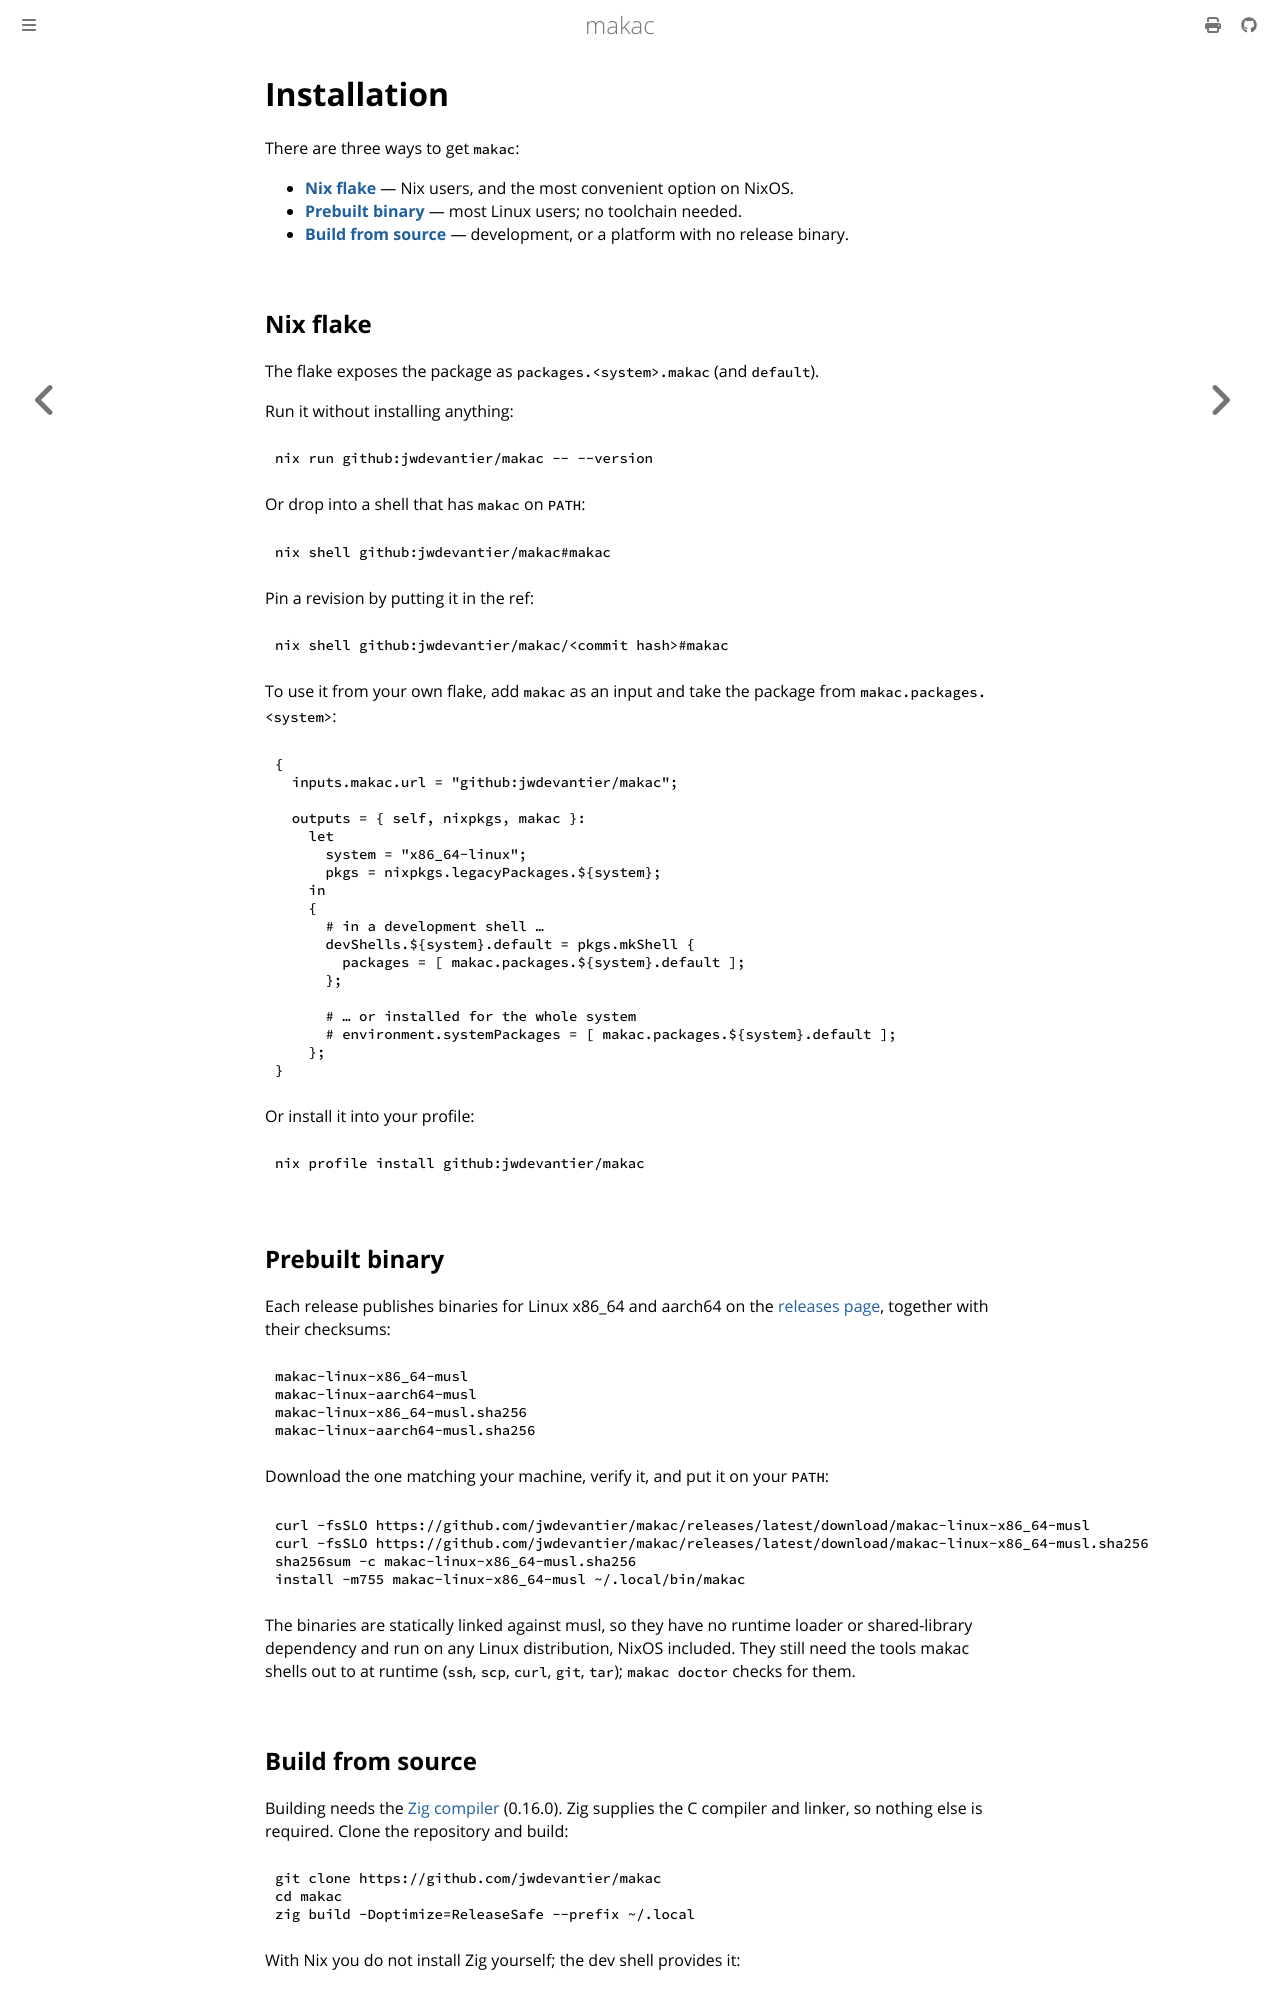

repository: jwdevantier/makac · page: installation.html · generator: mdbook

<!-- SPDX-FileCopyrightText: 2026 Jesper Wendel Devantier -->
<!-- SPDX-License-Identifier: CC0-1.0 -->

# Installation

There are three ways to get `makac`:

- **[Nix flake](#nix-flake)** — Nix users, and the most convenient option on
  NixOS.
- **[Prebuilt binary](#prebuilt-binary)** — most Linux users; no toolchain
  needed.
- **[Build from source](#build-from-source)** — development, or a platform
  with no release binary.

## Nix flake

The flake exposes the package as `packages.<system>.makac` (and `default`).

Run it without installing anything:

```bash
nix run github:jwdevantier/makac -- --version
```

Or drop into a shell that has `makac` on `PATH`:

```bash
nix shell github:jwdevantier/makac#makac
```

Pin a revision by putting it in the ref:

```bash
nix shell github:jwdevantier/makac/<commit hash>#makac
```

To use it from your own flake, add `makac` as an input and take the package
from `makac.packages.<system>`:

```nix
{
  inputs.makac.url = "github:jwdevantier/makac";

  outputs = { self, nixpkgs, makac }:
    let
      system = "x86_64-linux";
      pkgs = nixpkgs.legacyPackages.${system};
    in
    {
      # in a development shell …
      devShells.${system}.default = pkgs.mkShell {
        packages = [ makac.packages.${system}.default ];
      };

      # … or installed for the whole system
      # environment.systemPackages = [ makac.packages.${system}.default ];
    };
}
```

Or install it into your profile:

```bash
nix profile install github:jwdevantier/makac
```

## Prebuilt binary

Each release publishes binaries for Linux x86_64 and aarch64 on the
[releases page](https://github.com/jwdevantier/makac/releases), together with
their checksums:

```
makac-linux-x86_64-musl
makac-linux-aarch64-musl
makac-linux-x86_64-musl.sha256
makac-linux-aarch64-musl.sha256
```

Download the one matching your machine, verify it, and put it on your `PATH`:

```bash
curl -fsSLO https://github.com/jwdevantier/makac/releases/latest/download/makac-linux-x86_64-musl
curl -fsSLO https://github.com/jwdevantier/makac/releases/latest/download/makac-linux-x86_64-musl.sha256
sha256sum -c makac-linux-x86_64-musl.sha256
install -m755 makac-linux-x86_64-musl ~/.local/bin/makac
```

The binaries are statically linked against musl, so they have no runtime
loader or shared-library dependency and run on any Linux distribution,
NixOS included. They still need the tools makac shells out to at runtime
(`ssh`, `scp`, `curl`, `git`, `tar`); `makac doctor` checks for them.
